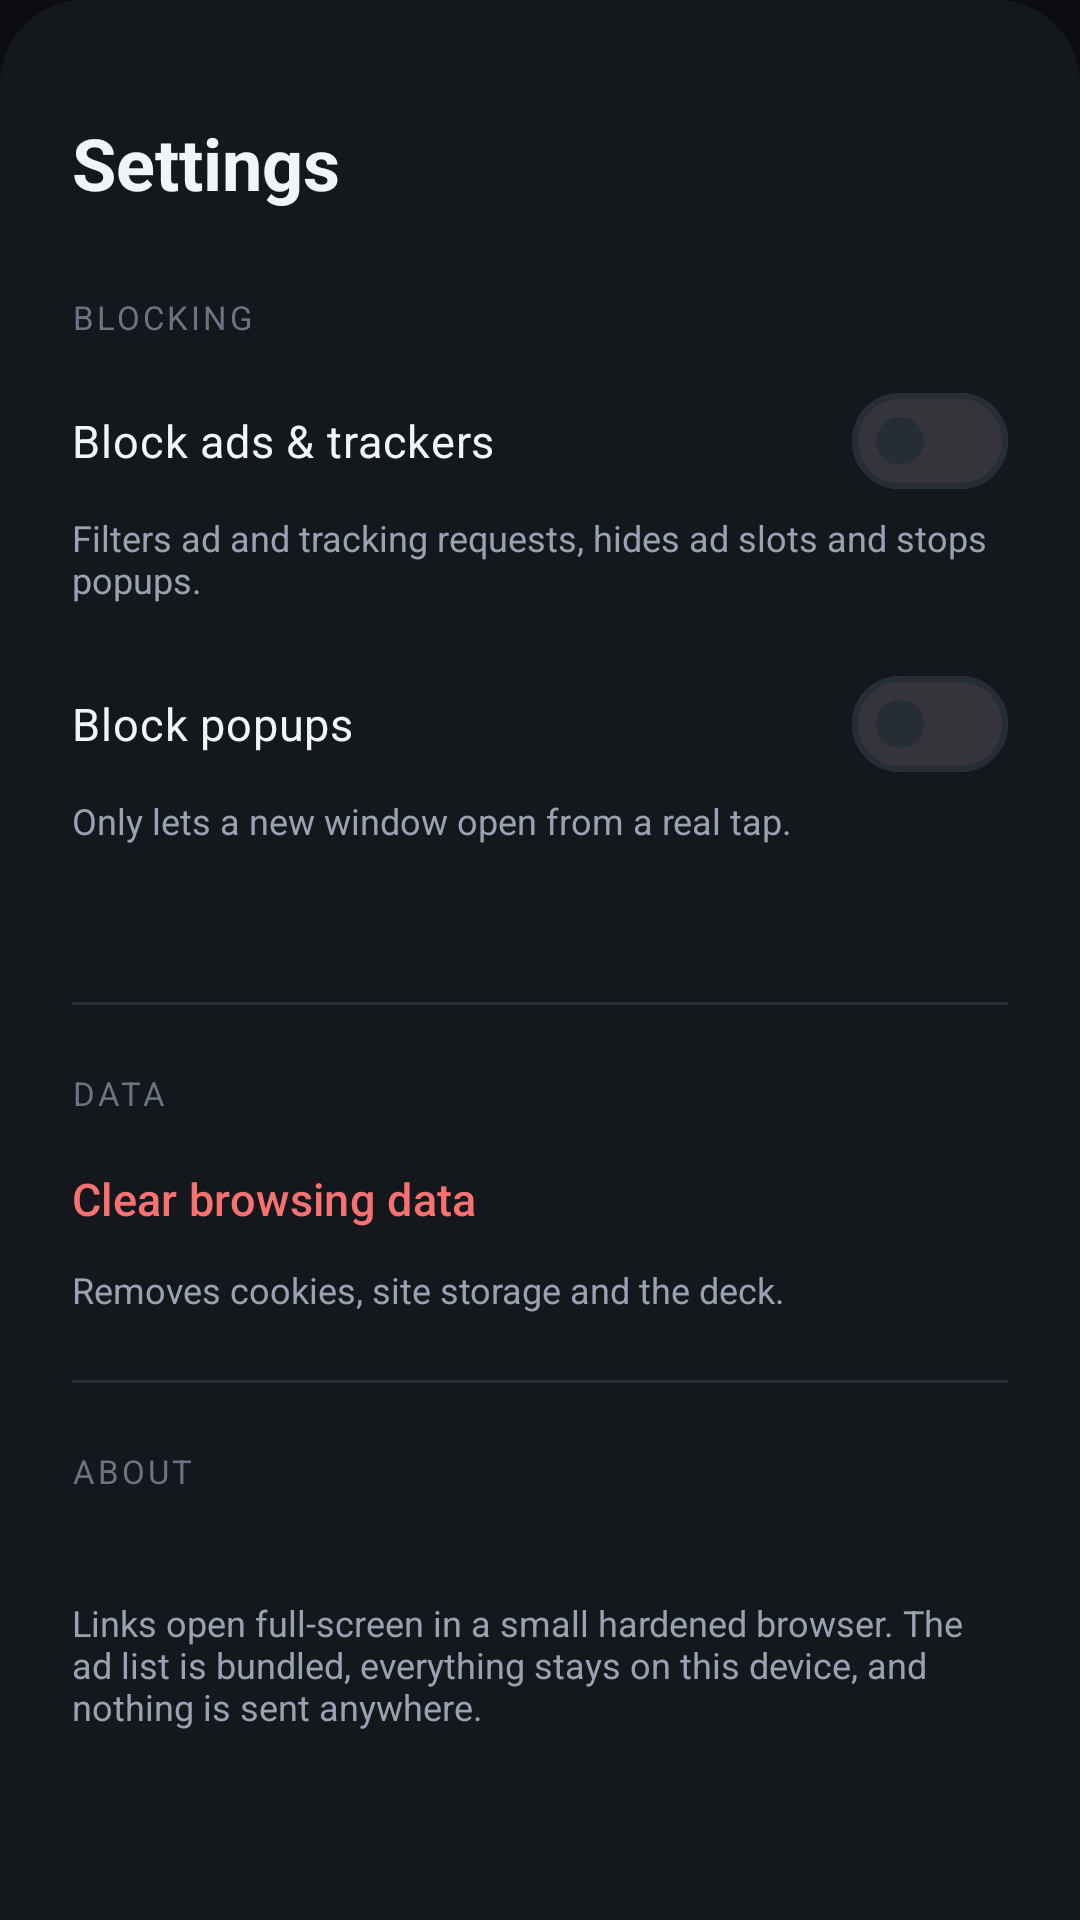

Write the Android layout XML for this screen, with the resource values it uses.
<!-- AndroidManifest.xml: application theme Theme.LinkDeck -->
<!-- res/layout/sheet_settings.xml -->
<?xml version="1.0" encoding="utf-8"?>
<androidx.core.widget.NestedScrollView xmlns:android="http://schemas.android.com/apk/res/android"
    xmlns:app="http://schemas.android.com/apk/res-auto"
    android:id="@+id/sheetRoot"
    android:layout_width="match_parent"
    android:layout_height="wrap_content"
    android:background="@drawable/bg_sheet">

    <LinearLayout
        android:layout_width="match_parent"
        android:layout_height="wrap_content"
        android:orientation="vertical"
        android:paddingStart="24dp"
        android:paddingTop="12dp"
        android:paddingEnd="24dp"
        android:paddingBottom="32dp">

        <View
            android:layout_width="36dp"
            android:layout_height="4dp"
            android:layout_gravity="center_horizontal"
            android:background="@drawable/bg_handle" />

        <TextView
            android:layout_width="wrap_content"
            android:layout_height="wrap_content"
            android:layout_marginTop="22dp"
            android:text="@string/settings_title"
            android:textColor="@color/text"
            android:textSize="24sp"
            android:textStyle="bold" />

        <TextView
            style="@style/LinkDeck.Label"
            android:layout_width="wrap_content"
            android:layout_height="wrap_content"
            android:layout_marginTop="28dp"
            android:text="@string/blocking_section" />

        <com.google.android.material.materialswitch.MaterialSwitch
            android:id="@+id/blockAds"
            android:layout_width="match_parent"
            android:layout_height="wrap_content"
            android:layout_marginTop="12dp"
            android:minHeight="44dp"
            android:text="@string/block_ads"
            android:textColor="@color/text"
            android:textSize="15sp" />

        <TextView
            android:layout_width="match_parent"
            android:layout_height="wrap_content"
            android:layout_marginTop="2dp"
            android:text="@string/block_ads_detail"
            android:textColor="@color/muted"
            android:textSize="12sp" />

        <com.google.android.material.materialswitch.MaterialSwitch
            android:id="@+id/blockPopups"
            android:layout_width="match_parent"
            android:layout_height="wrap_content"
            android:layout_marginTop="18dp"
            android:minHeight="44dp"
            android:text="@string/block_popups"
            android:textColor="@color/text"
            android:textSize="15sp" />

        <TextView
            android:layout_width="match_parent"
            android:layout_height="wrap_content"
            android:layout_marginTop="2dp"
            android:text="@string/block_popups_detail"
            android:textColor="@color/muted"
            android:textSize="12sp" />

        <TextView
            android:id="@+id/blocklistInfo"
            android:layout_width="match_parent"
            android:layout_height="wrap_content"
            android:layout_marginTop="14dp"
            android:textColor="@color/muted_2"
            android:textSize="12sp" />

        <View
            android:layout_width="match_parent"
            android:layout_height="1dp"
            android:layout_marginTop="22dp"
            android:background="@color/stroke" />

        <TextView
            style="@style/LinkDeck.Label"
            android:layout_width="wrap_content"
            android:layout_height="wrap_content"
            android:layout_marginTop="22dp"
            android:text="@string/data_section" />

        <com.google.android.material.button.MaterialButton
            android:id="@+id/clearData"
            style="@style/Widget.Material3.Button.TextButton"
            android:layout_width="wrap_content"
            android:layout_height="44dp"
            android:layout_marginTop="6dp"
            android:paddingStart="0dp"
            android:paddingEnd="8dp"
            android:text="@string/clear_browsing_data"
            android:textAllCaps="false"
            android:textColor="@color/danger"
            android:textSize="15sp" />

        <TextView
            android:layout_width="match_parent"
            android:layout_height="wrap_content"
            android:text="@string/clear_browsing_data_detail"
            android:textColor="@color/muted"
            android:textSize="12sp" />

        <View
            android:layout_width="match_parent"
            android:layout_height="1dp"
            android:layout_marginTop="22dp"
            android:background="@color/stroke" />

        <TextView
            style="@style/LinkDeck.Label"
            android:layout_width="wrap_content"
            android:layout_height="wrap_content"
            android:layout_marginTop="22dp"
            android:text="@string/about_section" />

        <TextView
            android:id="@+id/version"
            android:layout_width="wrap_content"
            android:layout_height="wrap_content"
            android:layout_marginTop="10dp"
            android:textColor="@color/text"
            android:textSize="14sp" />

        <TextView
            android:layout_width="match_parent"
            android:layout_height="wrap_content"
            android:layout_marginTop="6dp"
            android:text="@string/about_body"
            android:textColor="@color/muted"
            android:textSize="12sp" />
    </LinearLayout>
</androidx.core.widget.NestedScrollView>
<!-- resources referenced by this layout -->
<resources>
  <color name="danger">#F87171</color>
  <color name="muted">#98A2B3</color>
  <color name="muted_2">#6B7482</color>
  <color name="stroke">#272D36</color>
  <color name="text">#F2F5F7</color>
  <!-- drawable bg_sheet (drawable) -->
  <?xml version="1.0" encoding="utf-8"?>
  <shape xmlns:android="http://schemas.android.com/apk/res/android" android:shape="rectangle">
      <solid android:color="@color/surface" />
      <corners
          android:topLeftRadius="28dp"
          android:topRightRadius="28dp"
          android:bottomLeftRadius="0dp"
          android:bottomRightRadius="0dp" />
  </shape>
  <string name="about_body">Links open full-screen in a small hardened browser. The ad list is bundled, everything stays on this device, and nothing is sent anywhere.</string>
  <string name="about_section">About</string>
  <string name="block_ads">Block ads &amp; trackers</string>
  <string name="block_ads_detail">Filters ad and tracking requests, hides ad slots and stops popups.</string>
  <string name="block_popups">Block popups</string>
  <string name="block_popups_detail">Only lets a new window open from a real tap.</string>
  <string name="blocking_section">Blocking</string>
  <string name="clear_browsing_data">Clear browsing data</string>
  <string name="clear_browsing_data_detail">Removes cookies, site storage and the deck.</string>
  <string name="data_section">Data</string>
  <string name="settings_title">Settings</string>
  <style name="LinkDeck.Label" parent="">
          <item name="android:textSize">11sp</item>
          <item name="android:textColor">@color/muted_2</item>
          <item name="android:letterSpacing">0.09</item>
          <item name="android:textAllCaps">true</item>
      </style>
  <style name="Theme.LinkDeck" parent="Theme.Material3.Dark.NoActionBar">
          <item name="android:windowBackground">@color/bg</item>
          <item name="colorPrimary">@color/accent</item>
          <item name="colorOnPrimary">@color/white</item>
          <item name="colorPrimaryContainer">@color/accent</item>
          <item name="colorOnPrimaryContainer">@color/white</item>
          <item name="colorSecondary">@color/accent_2</item>
          <item name="colorOnSecondary">@color/white</item>
          <item name="colorSurface">@color/surface</item>
          <item name="colorSurfaceContainer">@color/surface</item>
          <item name="colorSurfaceContainerHigh">@color/surface_2</item>
          <item name="colorOnSurface">@color/text</item>
          <item name="colorOnSurfaceVariant">@color/muted</item>
          <item name="colorOutline">@color/stroke</item>
          <item name="colorOutlineVariant">@color/stroke</item>
          <item name="colorError">@color/danger</item>
          <item name="android:colorBackground">@color/bg</item>
          <item name="android:textColorPrimary">@color/text</item>
          <item name="android:textColorSecondary">@color/muted</item>
          <item name="android:statusBarColor">@android:color/transparent</item>
          <item name="android:navigationBarColor">@color/bg</item>
          <item name="android:windowLightStatusBar">false</item>
          <item name="android:windowLightNavigationBar">false</item>
          <item name="android:windowNoTitle">true</item>
          <item name="android:windowActionModeOverlay">true</item>
          <item name="materialAlertDialogTheme">@style/ThemeOverlay.LinkDeck.Dialog</item>
      </style>
  <color name="surface">#14171C</color>
  <color name="bg">#0B0D10</color>
  <color name="accent">#7C6BFF</color>
  <color name="white">#FFFFFF</color>
  <color name="accent_2">#A78BFA</color>
  <color name="surface_2">#1C2027</color>
  <style name="ThemeOverlay.LinkDeck.Dialog" parent="ThemeOverlay.Material3.MaterialAlertDialog">
          <item name="colorSurface">@color/surface</item>
          <item name="colorOnSurface">@color/text</item>
          <item name="android:windowBackground">@color/surface</item>
      </style>
</resources>
